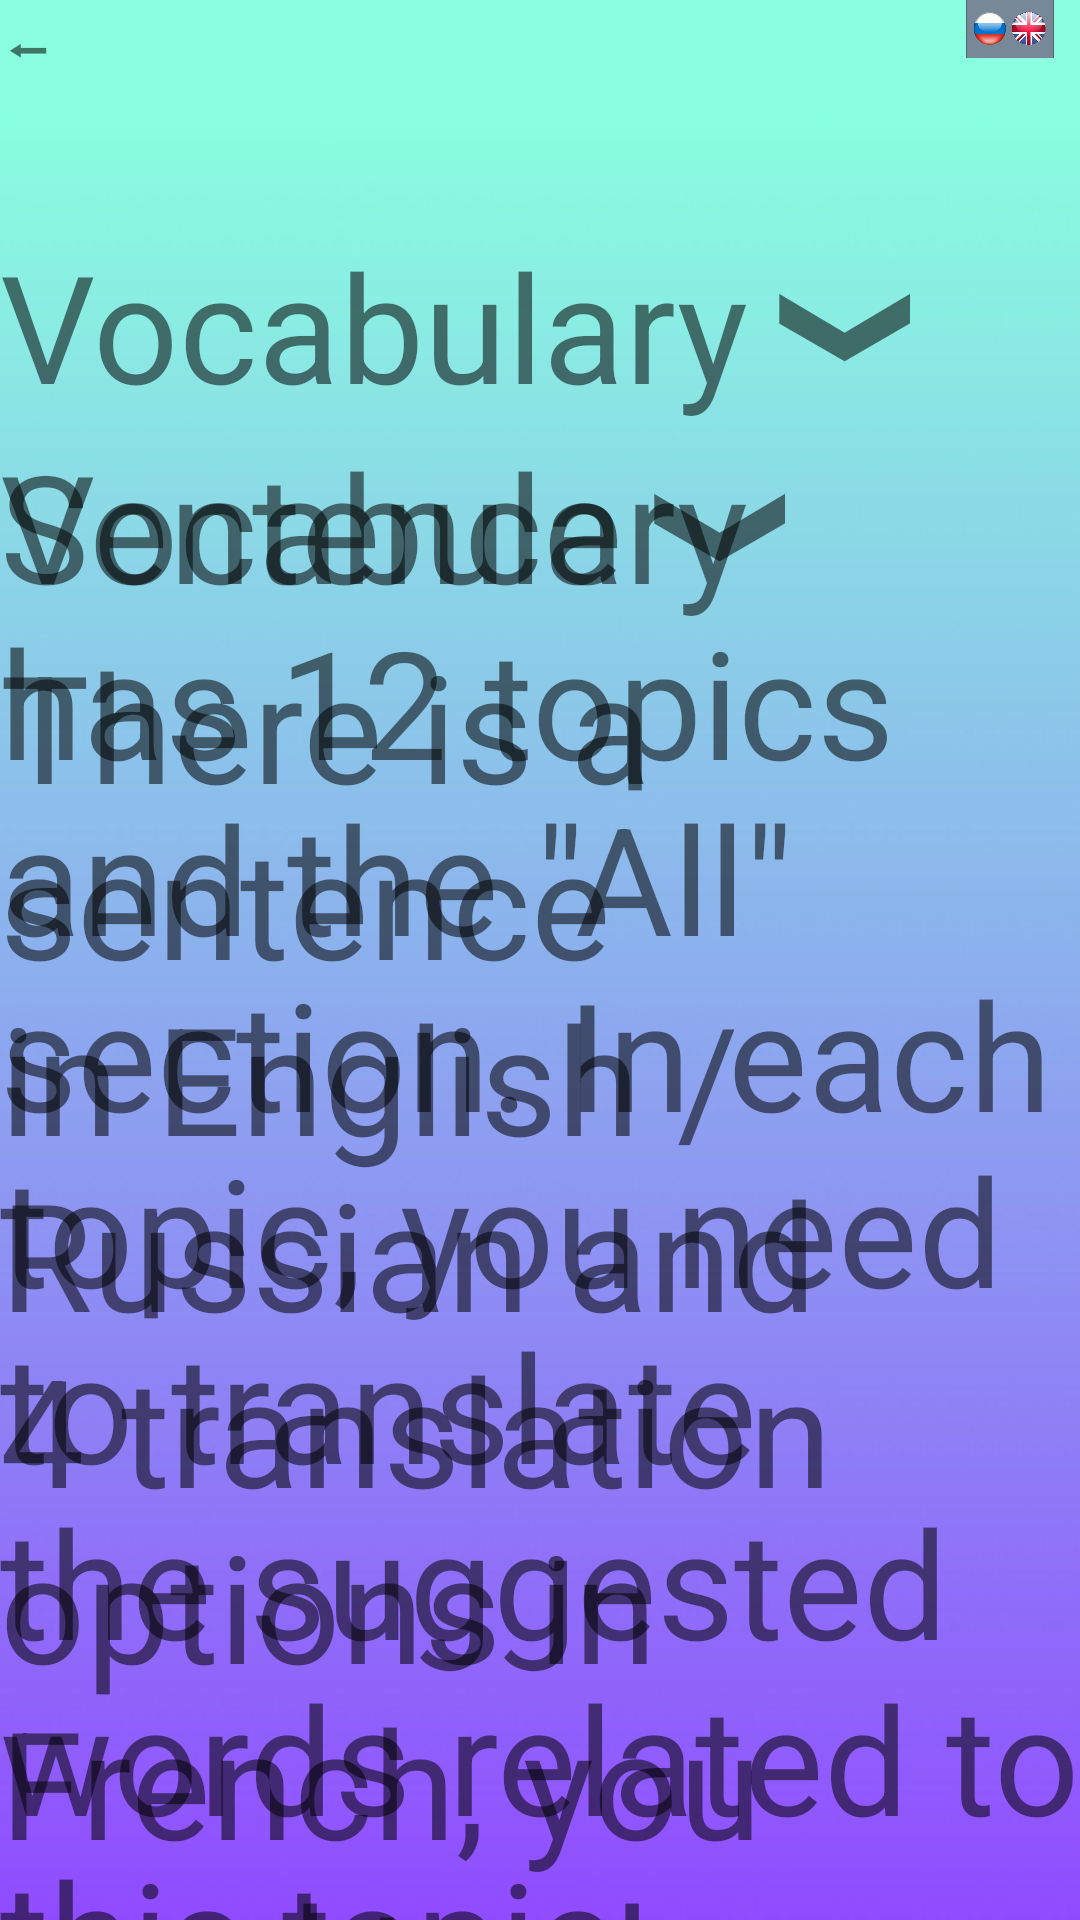

Reconstruct the res/layout file that produces this screen, plus the resources it refers to.
<!-- AndroidManifest.xml: application theme Theme.MyApplication -->
<!-- res/layout/activity_rules.xml -->
<?xml version="1.0" encoding="utf-8"?>
<androidx.constraintlayout.widget.ConstraintLayout xmlns:android="http://schemas.android.com/apk/res/android"
    xmlns:app="http://schemas.android.com/apk/res-auto"
    xmlns:tools="http://schemas.android.com/tools"
    android:layout_width="match_parent"
    android:background="@drawable/fon1"
    android:layout_height="match_parent"
    tools:context=".Rules">
        <TextView
            android:layout_width="0sp"
            android:layout_height="0sp"
            app:layout_constraintHeight_percent="0.04"
            app:layout_constraintWidth_percent="0.1"
            android:autoSizeTextType="uniform"
            android:onClick="back"
            android:id="@+id/xach"
            android:text="⬅">

        </TextView>
        <TextView
            android:id="@+id/text"
            android:layout_width="wrap_content"
            android:layout_height="wrap_content"
            android:layout_marginTop="75dp"
            android:text="@string/vocabulary1"
            android:textSize="50sp"
            app:layout_constraintTop_toTopOf="parent"
            tools:ignore="MissingConstraints" />

        <TextView
            android:id="@+id/vocab_rules"
            android:layout_width="wrap_content"
            android:layout_height="wrap_content"
            android:text="@string/vocab_rules"
            android:textSize="50sp"
            app:layout_constraintStart_toStartOf="parent"

            app:layout_constraintTop_toBottomOf="@id/text"
            tools:ignore="MissingConstraints">

        </TextView>

        <TextView
            android:id="@+id/text1"
            android:layout_width="wrap_content"
            android:layout_height="wrap_content"

            android:maxLines="1"
            android:text="@string/sentence"
            android:textSize="50sp"
            app:layout_constraintTop_toBottomOf="@id/text"
            tools:ignore="MissingConstraints">

        </TextView>
        <ImageView
            android:id="@+id/language"
            android:layout_width="0sp"
            android:layout_height="0sp"

            android:onClick="change"
            android:src="@drawable/language_gray"
            app:layout_constraintHeight_percent="0.03"
            app:layout_constraintRight_toRightOf="parent"
            app:layout_constraintWidth_percent="0.13"
            tools:ignore="MissingConstraints,UsingOnClickInXml">


        </ImageView>
        <TextView
            android:layout_width="wrap_content"
            android:layout_height="wrap_content"
            android:text="@string/sentences_rules"
            android:id="@+id/sentence_rules"

            android:textSize="50sp"
            app:layout_constraintTop_toBottomOf="@id/text1"
            tools:ignore="MissingConstraints">

        </TextView>
        <TextView
            android:layout_width="wrap_content"
            android:layout_height="wrap_content"
            android:layout_marginStart="15dp"
            android:text="❮"
            app:layout_constraintTop_toTopOf="@id/text"
            android:id="@+id/click1"
            android:textSize="50sp"
            android:rotation="-90"
            app:layout_constraintLeft_toRightOf="@id/text"
            tools:ignore="MissingConstraints,NotSibling">

        </TextView>
        <TextView
            android:layout_width="wrap_content"
            android:layout_height="wrap_content"
            android:layout_marginStart="15dp"
            android:text="❮"
            android:id="@+id/click2"
            android:textSize="50sp"
            android:rotation="-90"
            app:layout_constraintLeft_toRightOf="@id/text1"
            app:layout_constraintTop_toTopOf="@id/text1"
            tools:ignore="MissingConstraints,NotSibling">

        </TextView>




</androidx.constraintlayout.widget.ConstraintLayout>
<!-- resources referenced by this layout -->
<resources>
  <!-- drawable fon1: jpg bitmap (drawable, 50174 bytes) -->
  <!-- drawable language_gray: png bitmap (drawable, 183588 bytes) -->
  <string name="sentence">Sentence</string>
  <string name="sentences_rules">There is a sentence in English / Russian and 4 translation options in French, you need to choose which of the translations is correct.</string>
  <string name="vocab_rules">Vocabulary has 12 topics and the \"All\" section.
  In each topic, you need to translate the suggested words related to this topic.\n In the \"All\" section, words from all topics are randomly selected.\n
  There are buttons:\n\t\t Hint:\n\t\t\tThe translation appears, but some letters are not visible.\n
      Answer: \n\t\t\t translation appears.\n
      Check:\n\t\t\t checking the user\'s translation.\n
  Next:\n\t\t\t moves to the next word.\n2 articles can be used, une and un. </string>
  <string name="vocabulary1">Vocabulary</string>
  <style name="Theme.MyApplication" parent="Theme.MaterialComponents.DayNight.DarkActionBar">
          
          <item name="colorPrimary">@color/purple_500</item>
          <item name="colorPrimaryVariant">@color/purple_700</item>
          <item name="colorOnPrimary">@color/white</item>
          
          <item name="colorSecondary">@color/teal_200</item>
          <item name="windowActionBar">false</item>
          <item name="windowNoTitle">true</item>
          <item name="colorSecondaryVariant">@color/teal_700</item>
          <item name="colorOnSecondary">@color/black</item>
          
          <item name="android:statusBarColor">?attr/colorPrimaryVariant</item>
          
      </style>
  <color name="purple_500">#FF6200EE</color>
  <color name="purple_700">#FF3700B3</color>
  <color name="white">#FFFFFFFF</color>
  <color name="teal_200">#FF03DAC5</color>
  <color name="teal_700">#FF018786</color>
  <color name="black">#FF000000</color>
</resources>
